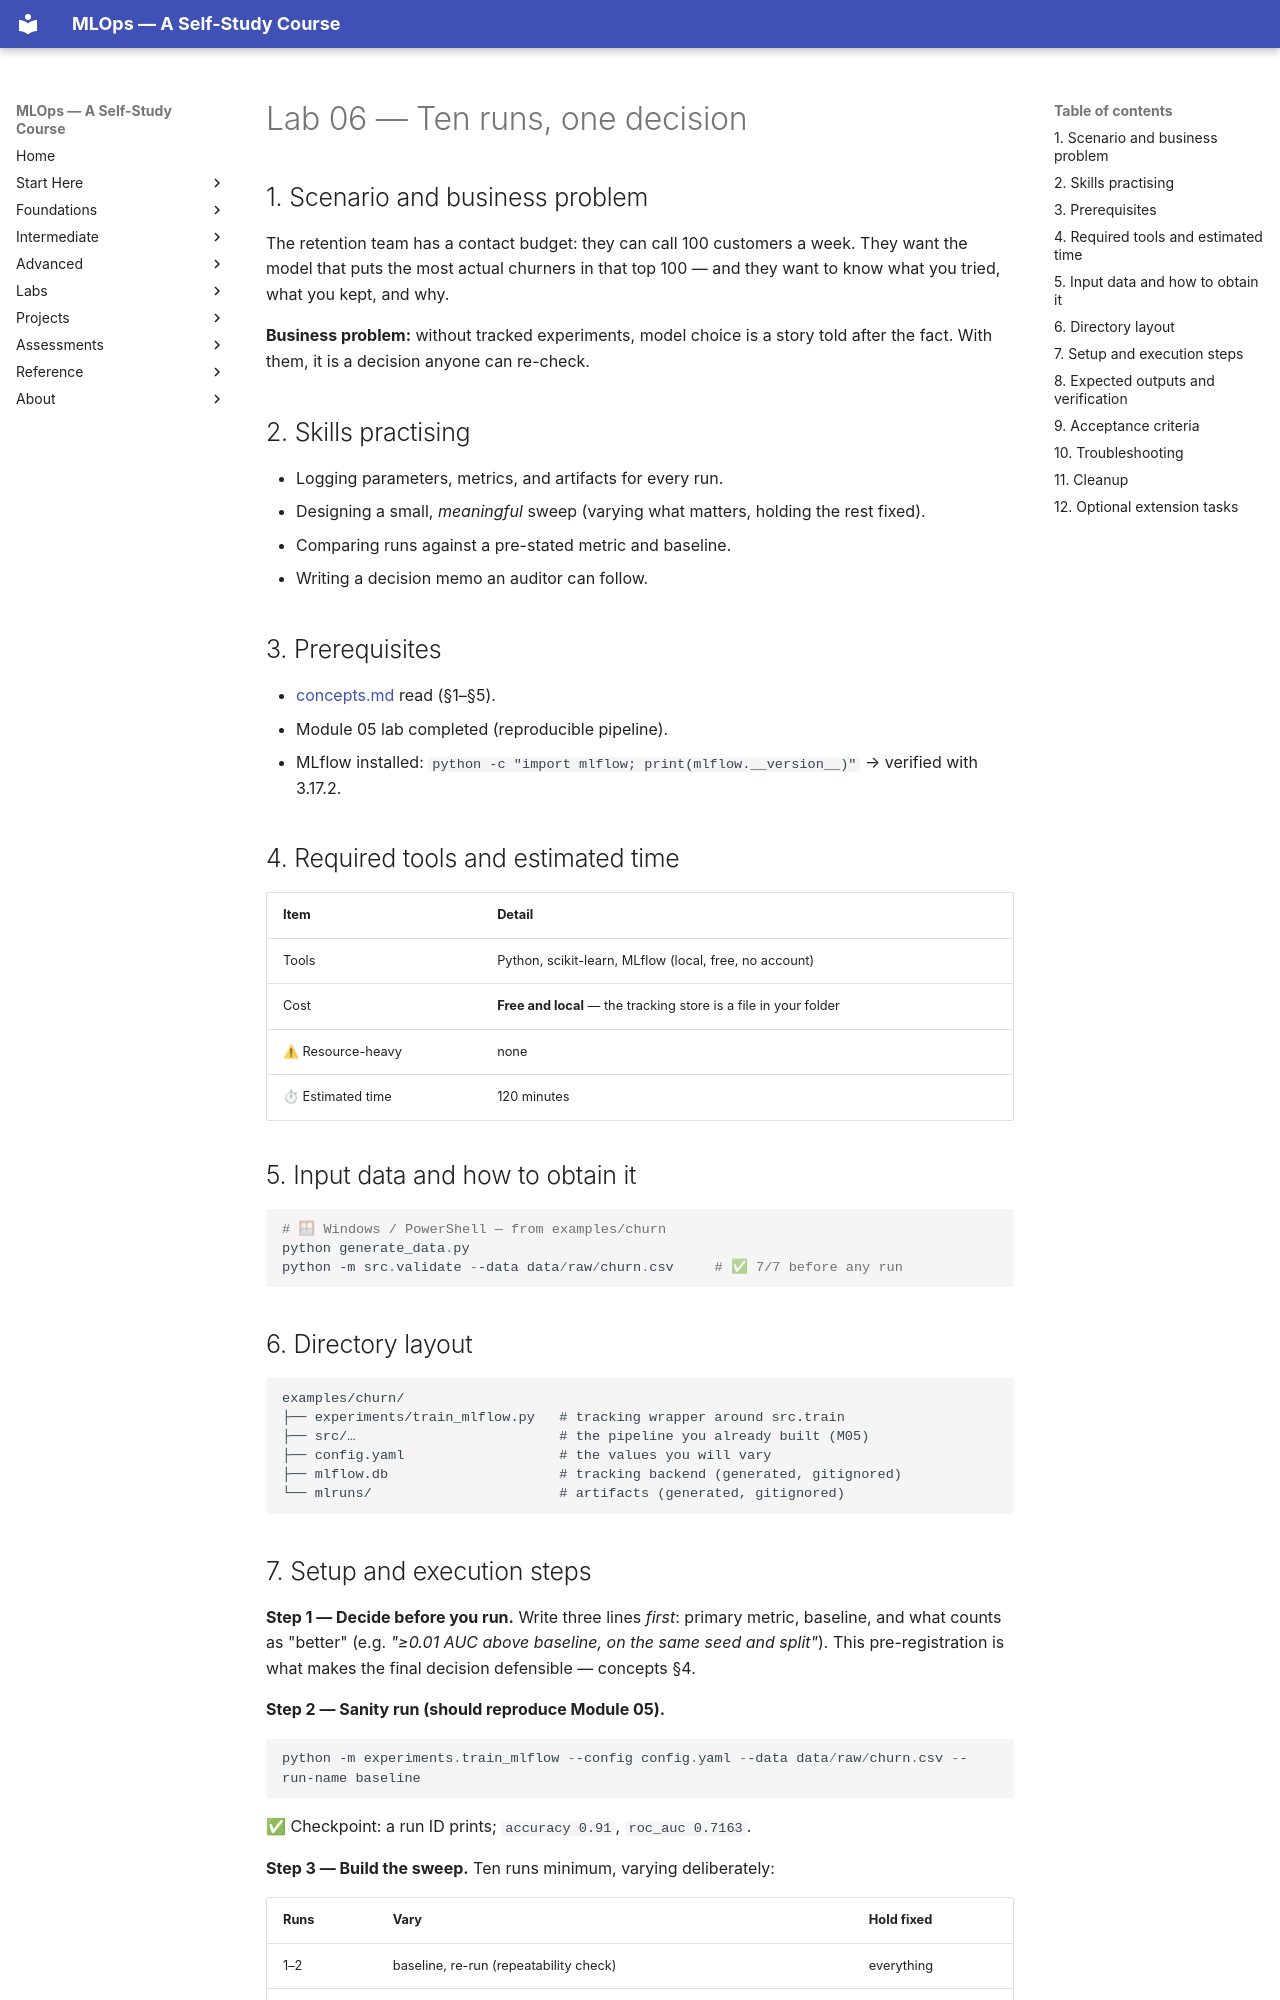

repository: nadeem-majeedch/MLOps2026 · page: modules/06-experiment-tracking-mlflow/lab/index.html · generator: mkdocs

# Lab 06 — Ten runs, one decision

## 1. Scenario and business problem

The retention team has a contact budget: they can call 100 customers a week.
They want the model that puts the most actual churners in that top 100 — and
they want to know what you tried, what you kept, and why.

**Business problem:** without tracked experiments, model choice is a story told
after the fact. With them, it is a decision anyone can re-check.

## 2. Skills practising

- Logging parameters, metrics, and artifacts for every run.
- Designing a small, *meaningful* sweep (varying what matters, holding the rest fixed).
- Comparing runs against a pre-stated metric and baseline.
- Writing a decision memo an auditor can follow.

## 3. Prerequisites

- [concepts.md](concepts.md) read (§1–§5).
- Module 05 lab completed (reproducible pipeline).
- MLflow installed: `python -c "import mlflow; print(mlflow.__version__)"` → verified with 3.17.2.

## 4. Required tools and estimated time

| Item | Detail |
|---|---|
| Tools | Python, scikit-learn, MLflow (local, free, no account) |
| Cost | **Free and local** — the tracking store is a file in your folder |
| ⚠ Resource-heavy | none |
| ⏱ Estimated time | 120 minutes |

## 5. Input data and how to obtain it

```powershell
# 🪟 Windows / PowerShell — from examples/churn
python generate_data.py
python -m src.validate --data data/raw/churn.csv     # ✅ 7/7 before any run
```

## 6. Directory layout

```
examples/churn/
├── experiments/train_mlflow.py   # tracking wrapper around src.train
├── src/…                         # the pipeline you already built (M05)
├── config.yaml                   # the values you will vary
├── mlflow.db                     # tracking backend (generated, gitignored)
└── mlruns/                       # artifacts (generated, gitignored)
```
